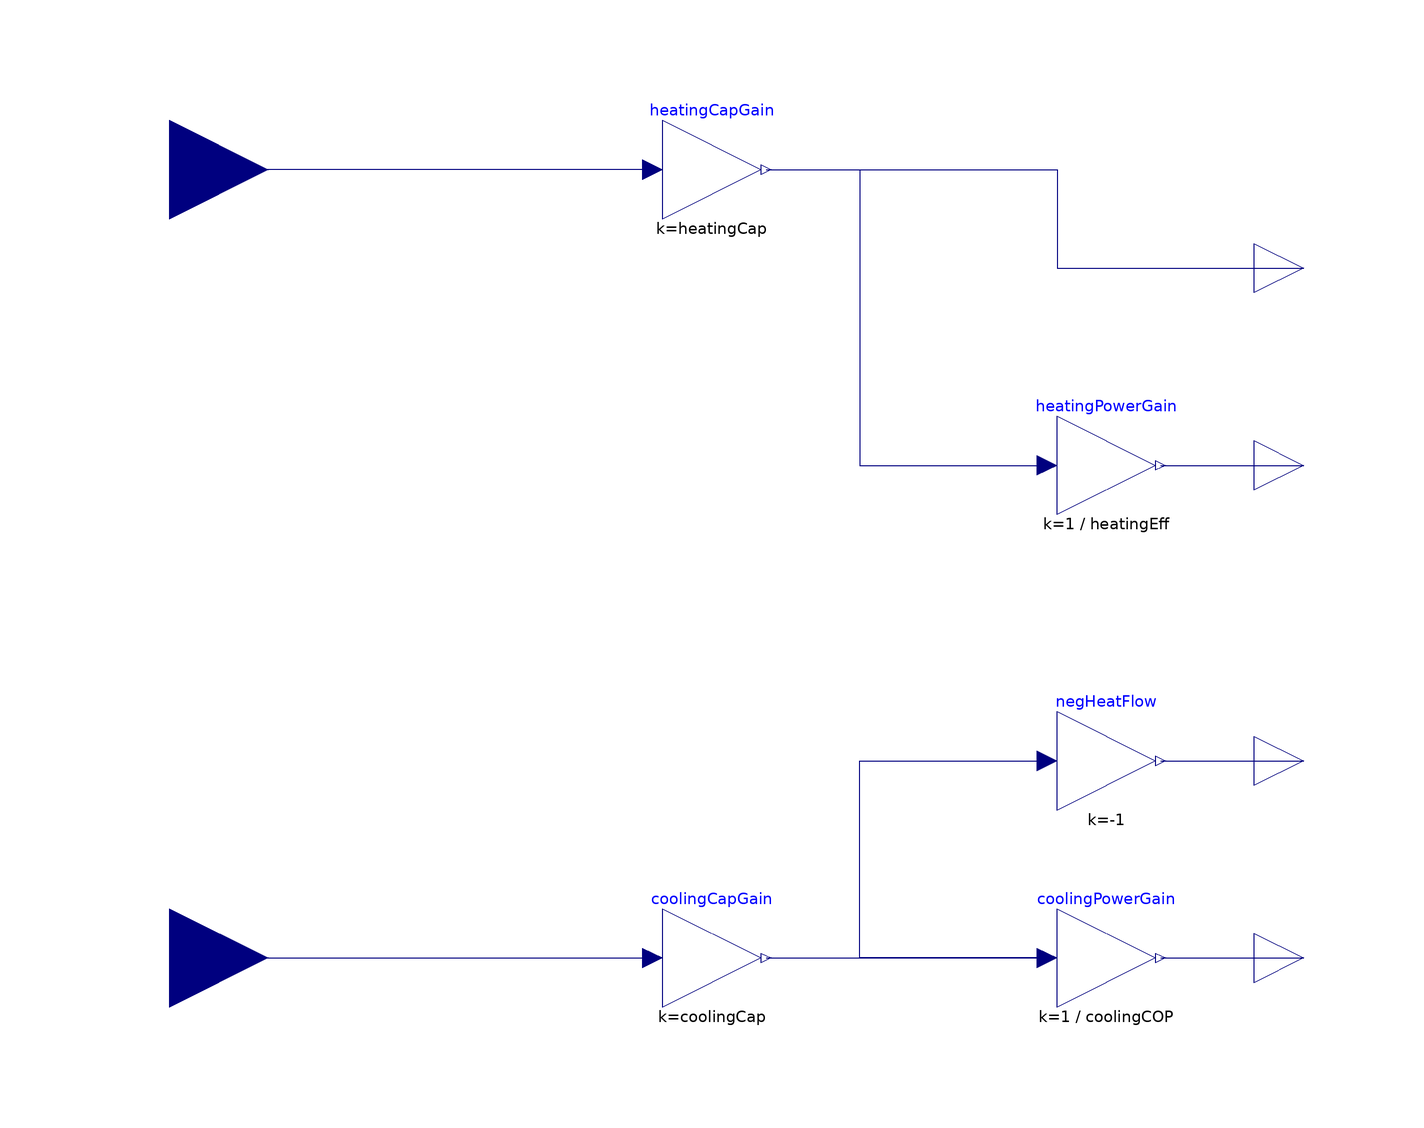

Above is the diagram view of the following Modelica model: its components placed by their Placement annotations and its connect equations drawn as lines.

model SimpleHeaterCooler
      "A simple heater and cooler with constant efficiency and COP"
      parameter Modelica.SIunits.Power heatingCap = 10000 "Capacity of heater";
      parameter Modelica.SIunits.DimensionlessRatio heatingEff = 0.99 "Efficiency of heater";
      parameter Modelica.SIunits.Power coolingCap = 10000 "Capacity of cooler";
      parameter Modelica.SIunits.DimensionlessRatio coolingCOP = 3 "COP of cooler";
      Modelica.Blocks.Math.Gain heatingCapGain(k=heatingCap)
        annotation (Placement(transformation(extent={{-20,70},{0,90}})));
      Modelica.Blocks.Math.Gain coolingCapGain(k=coolingCap)
        annotation (Placement(transformation(extent={{-20,-90},{0,-70}})));
      Modelica.Blocks.Math.Gain heatingPowerGain(k=1/heatingEff)
        annotation (Placement(transformation(extent={{60,10},{80,30}})));
      Modelica.Blocks.Math.Gain coolingPowerGain(k=1/coolingCOP)
        annotation (Placement(transformation(extent={{60,-90},{80,-70}})));
      Modelica.Blocks.Interfaces.RealOutput PCool(unit="W")
      "Cooling electrical power output"
        annotation (Placement(transformation(extent={{100,-90},{120,-70}})));
      Modelica.Blocks.Interfaces.RealOutput PHeat(unit="W")
      "Heating electrical power output"
        annotation (Placement(transformation(extent={{100,10},{120,30}}),
            iconTransformation(extent={{100,10},{120,30}})));
      Modelica.Blocks.Interfaces.RealInput uHeat "Heating signal input"
        annotation (Placement(transformation(extent={{-140,60},{-100,100}})));
      Modelica.Blocks.Interfaces.RealInput uCool "Cooling signal input"
        annotation (Placement(transformation(extent={{-140,-100},{-100,-60}}),
            iconTransformation(extent={{-140,-100},{-100,-60}})));
      Modelica.Blocks.Interfaces.RealOutput qHeat(unit="W") "Heating heatflow output"
        annotation (Placement(transformation(extent={{100,50},{120,70}})));
      Modelica.Blocks.Interfaces.RealOutput qCool(unit="W") "Cooling heatflow output"
        annotation (Placement(transformation(extent={{100,-50},{120,-30}}),
            iconTransformation(extent={{100,-50},{120,-30}})));
      Modelica.Blocks.Math.Gain negHeatFlow(k=-1)
        annotation (Placement(transformation(extent={{60,-50},{80,-30}})));
    equation
      connect(heatingCapGain.y, heatingPowerGain.u) annotation (Line(points={{1,80},{
              20,80},{20,20},{58,20}},                color={0,0,127}));
      connect(coolingCapGain.y, coolingPowerGain.u) annotation (Line(points={{1,-80},
              {58,-80}},                 color={0,0,127}));
      connect(coolingPowerGain.y, PCool)
        annotation (Line(points={{81,-80},{110,-80}}, color={0,0,127}));
      connect(heatingPowerGain.y, PHeat)
        annotation (Line(points={{81,20},{110,20}}, color={0,0,127}));
      connect(heatingCapGain.u, uHeat) annotation (Line(points={{-22,80},{-120,80}},
                              color={0,0,127}));
      connect(uCool, coolingCapGain.u) annotation (Line(points={{-120,-80},{-22,-80}},
                                   color={0,0,127}));
      connect(heatingCapGain.y, qHeat) annotation (Line(points={{1,80},{60,80},{60,60},
              {110,60}},         color={0,0,127}));
      connect(coolingPowerGain.u, negHeatFlow.u) annotation (Line(points={{58,
              -80},{20,-80},{20,-40},{58,-40}}, color={0,0,127}));
      connect(negHeatFlow.y, qCool)
        annotation (Line(points={{81,-40},{110,-40}}, color={0,0,127}));
      annotation (Icon(coordinateSystem(preserveAspectRatio=false), graphics={
              Rectangle(
              extent={{-100,100},{100,-100}},
              lineColor={0,0,0},
              fillColor={255,255,255},
              fillPattern=FillPattern.Solid),
            Rectangle(
              extent={{-100,100},{100,0}},
              lineColor={0,0,0},
              fillColor={238,46,47},
              fillPattern=FillPattern.Solid),
            Rectangle(
              extent={{-100,0},{100,-100}},
              lineColor={0,0,0},
              fillColor={28,108,200},
              fillPattern=FillPattern.Solid),
            Text(
              extent={{-150,140},{150,100}},
              textString="%name",
              lineColor={0,0,255})}),                                Diagram(
            coordinateSystem(preserveAspectRatio=false)));
    end SimpleHeaterCooler;